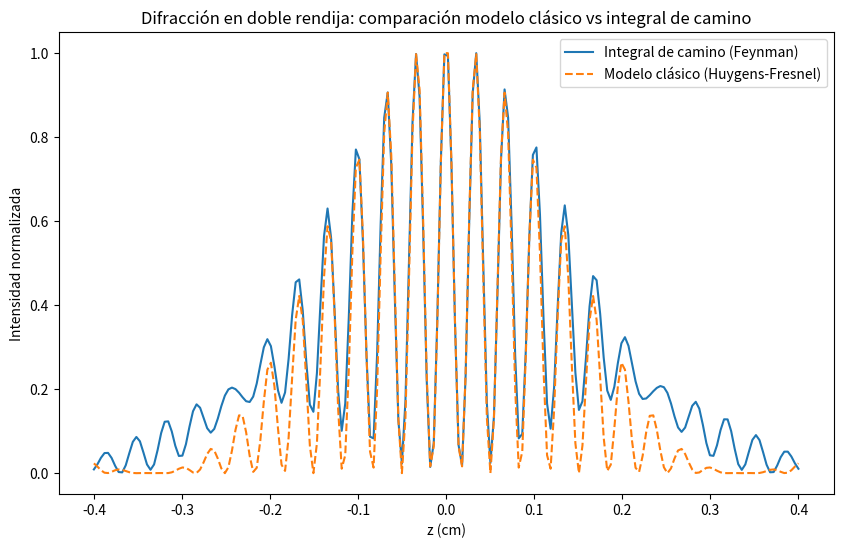
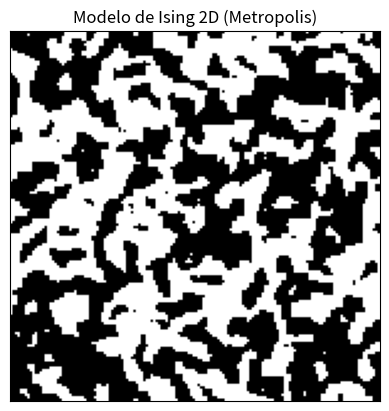

Source code (Python) for these figures, in order: (Note: this script raises an exception after producing the figures.)
# -*- coding: utf-8 -*-
"""Taller 4 ejs 2 y 3

Automatically generated by Colab.

Original file is located at
    https://colab.research.google.com/<link-removed>
"""

import numpy as np
import matplotlib.pyplot as plt
import matplotlib.animation as animation

###############################################################################
#                             EJERCICIO 2                                     #
###############################################################################
# Parámetros (en cm):
D1 = 50.0       # Distancia desde la fuente hasta las rendijas (cm)
D2 = 50.0       # Distancia desde las rendijas hasta la pantalla (cm)
lam = 6.7e-5    # Longitud de onda, 670 nm => 6.7e-5 cm
A = 0.04        # Ancho de la abertura principal, 0.4 mm => 0.04 cm
a = 0.01        # Ancho de cada rendija, 0.1 mm => 0.01 cm
d = 0.1         # Separación entre los centros de las rendijas, 0.1 cm

N = 100000      # Número de muestras aleatorias
n_z = 200       # Número de puntos en z para graficar
z_min, z_max = -0.4, 0.4  # Intervalo de z (cm)

#######################################
# 1. Generación de muestras aleatorias
#######################################
x_samples = np.random.uniform(-A/2, A/2, N)

N_half = N // 2
y_samples = np.zeros(N)

y_left_min = -d/2 - a/2
y_left_max = -d/2 + a/2
y_samples[:N_half] = np.random.uniform(y_left_min, y_left_max, N_half)

y_right_min = d/2 - a/2
y_right_max = d/2 + a/2
y_samples[N_half:] = np.random.uniform(y_right_min, y_right_max, N - N_half)

###############################################################
# 2. Cálculo de la intensidad por integral de camino de Feynman
###############################################################
z_vals = np.linspace(z_min, z_max, n_z)
intensity_path = np.zeros(n_z, dtype=np.float64)

for i, z in enumerate(z_vals):
    phase = (
        (2.0 * np.pi / lam) * (D1 + D2)
        + (np.pi / (lam * D1)) * (x_samples - y_samples)**2
        + (np.pi / (lam * D2)) * (z - y_samples)**2
    )
    amplitude_sum = np.sum(np.exp(1j * phase))
    intensity_path[i] = np.abs(amplitude_sum / N)**2

# Normalizar la intensidad
intensity_path /= np.max(intensity_path)

####################################
# 3. Cálculo del modelo clásico
####################################
def sinc(x):
    return np.where(x == 0.0, 1.0, np.sin(x)/x)

intensity_classical = np.zeros_like(z_vals)

for i, z in enumerate(z_vals):
    theta = np.arctan(z / D2)
    s = np.sin(theta)

    cos_term = np.cos((np.pi * d / lam) * s)**2
    arg_sinc = (np.pi * a / lam) * s
    sinc_term = sinc(arg_sinc)**2

    intensity_classical[i] = cos_term * sinc_term

# Normalizar la intensidad clásica
intensity_classical /= np.max(intensity_classical)

###############################
# 4. Gráfica de comparación
###############################
plt.figure(figsize=(10, 6))
plt.plot(z_vals, intensity_path, label='Integral de camino (Feynman)')
plt.plot(z_vals, intensity_classical, label='Modelo clásico (Huygens-Fresnel)', linestyle='--')
plt.xlabel('z (cm)')
plt.ylabel('Intensidad normalizada')
plt.title('Difracción en doble rendija: comparación modelo clásico vs integral de camino')
plt.legend(loc='best')

# Guardar la gráfica como PDF
plt.savefig('2.pdf')

# Mostrar la figura
plt.show()

###############################################################################
#                            EJERCICIO 3                                      #
###############################################################################
N = 150       # Tamaño de la red (N x N)
J = 0.2       # Interacción de acoplamiento
beta = 10.0   # 1/(k_B * T) en unidades donde k_B = 1
frames = 500  # Número de cuadros en la animación
steps_per_frame = 400  # Número de actualizaciones de espín entre cada cuadro

# ----------------------------
# Funciones auxiliares
# ----------------------------
def inicializar_spins(N):
    """
    Devuelve una matriz N x N con valores aleatorios en {-1, 1}.
    """
    return np.random.choice([-1, 1], size=(N, N))

def delta_energia(spins, i, j, J):
    """
    Calcula el cambio de energía (ΔE) al voltear el espín (i, j),
    considerando condición de frontera periódica.
    """
    s_ij = spins[i, j]

    arriba    = spins[(i - 1) % N, j]
    abajo     = spins[(i + 1) % N, j]
    izquierda = spins[i, (j - 1) % N]
    derecha   = spins[i, (j + 1) % N]

    # ΔE = 2 * J * s_ij * (s_vecinos)
    s_vecinos = arriba + abajo + izquierda + derecha
    dE = 2.0 * J * s_ij * s_vecinos
    return dE

def metropolis_step(spins, beta, J):
    """
    Realiza una sola actualización de Metrópolis:
    - Elige un espín aleatorio
    - Calcula ΔE
    - Acepta incondicionalmente si ΔE <= 0
      o con probabilidad exp(-beta * ΔE) si ΔE > 0
    """
    i = np.random.randint(0, N)
    j = np.random.randint(0, N)
    dE = delta_energia(spins, i, j, J)

    if dE <= 0:
        spins[i, j] *= -1
    else:
        if np.random.rand() < np.exp(-beta * dE):
            spins[i, j] *= -1

# ----------------------------
# Inicialización de la red
# ----------------------------
spins = inicializar_spins(N)

# Configuración de la figura para la animación
fig, ax = plt.subplots()
im = ax.imshow(spins, vmin=-1, vmax=1, cmap='gray')
ax.set_title("Modelo de Ising 2D (Metropolis)")

# Remover ejes con valores
ax.set_xticks([])
ax.set_yticks([])

def update(frame):
    """
    Función de actualización para cada frame:
    - Realiza steps_per_frame actualizaciones de Metrópolis.
    - Actualiza la visualización.
    """
    for _ in range(steps_per_frame):
        metropolis_step(spins, beta, J)

    im.set_data(spins)
    return [im]

# Crear la animación
ani = animation.FuncAnimation(
    fig,            # Figura
    update,         # Función de actualización
    frames=frames,  # Cuántos cuadros en total
    interval=50,    # Tiempo (ms) entre cuadros
    blit=True
)

# Guardar la animación como mp4 (requiere ffmpeg instalado)
ani.save('3.mp4', writer='ffmpeg', fps=20)

# Mostrar la animación
plt.show()
